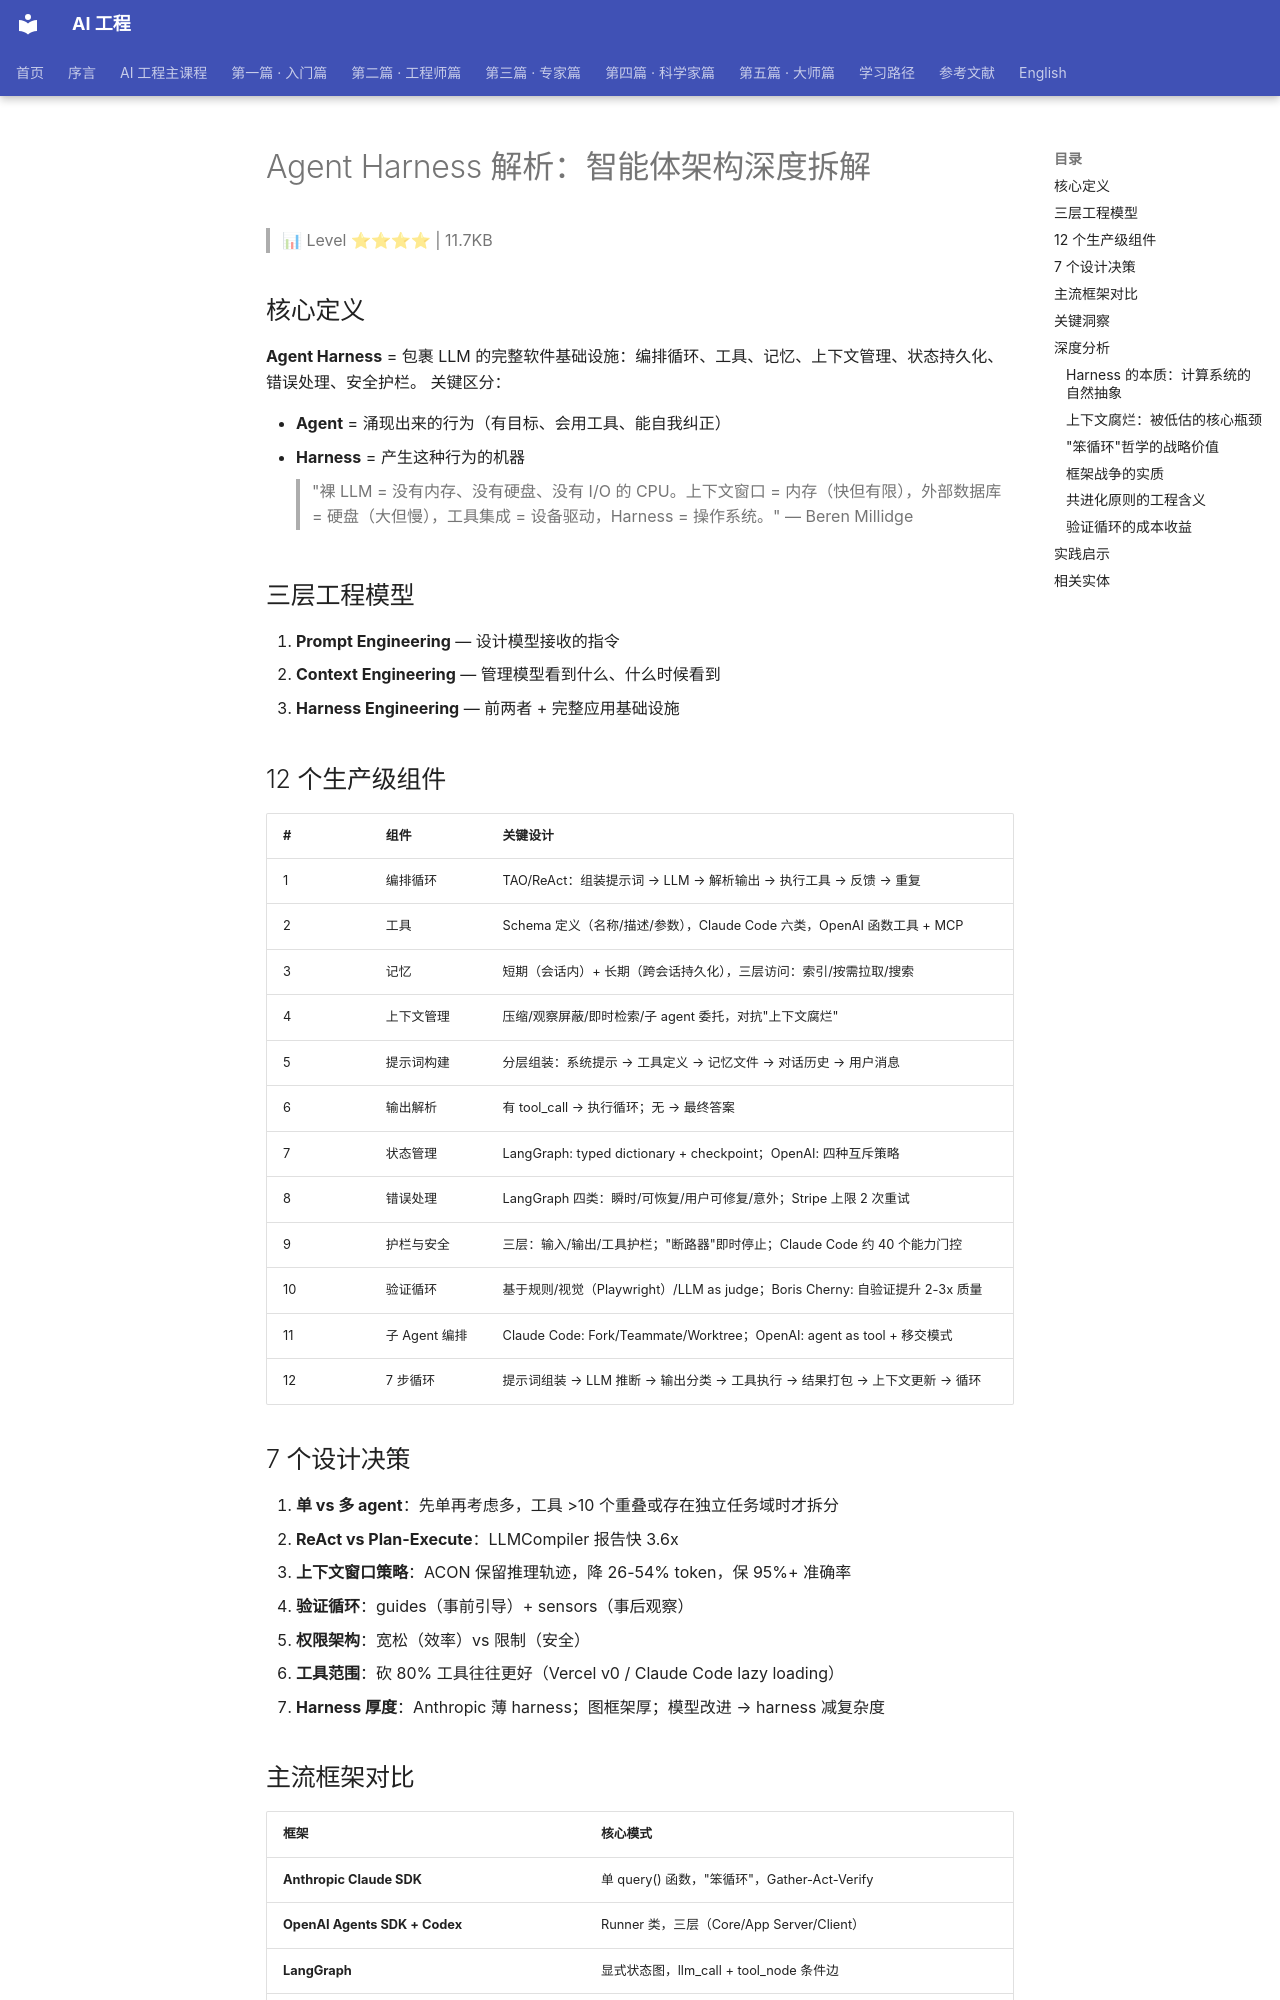

repository: QianJinGuo/wiki-book · page: ch05/083-agent-harness.html · generator: mkdocs

# Agent Harness 解析：智能体架构深度拆解

> 📊 Level ⭐⭐⭐⭐ | 11.7KB

## 核心定义
**Agent Harness** = 包裹 LLM 的完整软件基础设施：编排循环、工具、记忆、上下文管理、状态持久化、错误处理、安全护栏。
关键区分：

- **Agent** = 涌现出来的行为（有目标、会用工具、能自我纠正）
- **Harness** = 产生这种行为的机器
> "裸 LLM = 没有内存、没有硬盘、没有 I/O 的 CPU。上下文窗口 = 内存（快但有限），外部数据库 = 硬盘（大但慢），工具集成 = 设备驱动，Harness = 操作系统。" — Beren Millidge

## 三层工程模型
1. **Prompt Engineering** — 设计模型接收的指令
2. **Context Engineering** — 管理模型看到什么、什么时候看到
3. **Harness Engineering** — 前两者 + 完整应用基础设施

## 12 个生产级组件
| # | 组件 | 关键设计 |
|---|------|---------|
| 1 | 编排循环 | TAO/ReAct：组装提示词 → LLM → 解析输出 → 执行工具 → 反馈 → 重复 |
| 2 | 工具 | Schema 定义（名称/描述/参数），Claude Code 六类，OpenAI 函数工具 + MCP |
| 3 | 记忆 | 短期（会话内）+ 长期（跨会话持久化），三层访问：索引/按需拉取/搜索 |
| 4 | 上下文管理 | 压缩/观察屏蔽/即时检索/子 agent 委托，对抗"上下文腐烂" |
| 5 | 提示词构建 | 分层组装：系统提示 → 工具定义 → 记忆文件 → 对话历史 → 用户消息 |
| 6 | 输出解析 | 有 tool_call → 执行循环；无 → 最终答案 |
| 7 | 状态管理 | LangGraph: typed dictionary + checkpoint；OpenAI: 四种互斥策略 |
| 8 | 错误处理 | LangGraph 四类：瞬时/可恢复/用户可修复/意外；Stripe 上限 2 次重试 |
| 9 | 护栏与安全 | 三层：输入/输出/工具护栏；"断路器"即时停止；Claude Code 约 40 个能力门控 |
| 10 | 验证循环 | 基于规则/视觉（Playwright）/LLM as judge；Boris Cherny: 自验证提升 2-3x 质量 |
| 11 | 子 Agent 编排 | Claude Code: Fork/Teammate/Worktree；OpenAI: agent as tool + 移交模式 |
| 12 | 7 步循环 | 提示词组装 → LLM 推断 → 输出分类 → 工具执行 → 结果打包 → 上下文更新 → 循环 |

## 7 个设计决策
1. **单 vs 多 agent**：先单再考虑多，工具 >10 个重叠或存在独立任务域时才拆分
2. **ReAct vs Plan-Execute**：LLMCompiler 报告快 3.6x
3. **上下文窗口策略**：ACON 保留推理轨迹，降 26-54% token，保 95%+ 准确率
4. **验证循环**：guides（事前引导）+ sensors（事后观察）
5. **权限架构**：宽松（效率）vs 限制（安全）
6. **工具范围**：砍 80% 工具往往更好（Vercel v0 / Claude Code lazy loading）
7. **Harness 厚度**：Anthropic 薄 harness；图框架厚；模型改进 → harness 减复杂度

## 主流框架对比
| 框架 | 核心模式 |
|------|---------|
| **Anthropic Claude SDK** | 单 query() 函数，"笨循环"，Gather-Act-Verify |
| **OpenAI Agents SDK + Codex** | Runner 类，三层（Core/App Server/Client） |
| **LangGraph** | 显式状态图，llm_call + tool_node 条件边 |
| **CrewAI** | Agent（角色+目标+背景故事+工具）/ Task / Crew 分层 |
| **AutoGen（→微软 Agent Framework）** | 对话驱动，5 种编排模式 |

## 关键洞察
- **脚手架类比**：建筑完工后脚手架应拆除。Manus 6 个月重写 5 次，每次在去除复杂性。
- **Harness 就是产品**：相同模型 + 不同 harness = 截然不同性能（TerminalBench：只改 harness 跳 20+ 位次）
- **共进化原则**：模型与特定 Harness 在后训练中共同训练，改变工具实现可能降性能
- **趋势**：Harness 不会消失，即使最强模型也需要管理上下文、执行工具、持久化状态、验证工作。

## 深度分析
